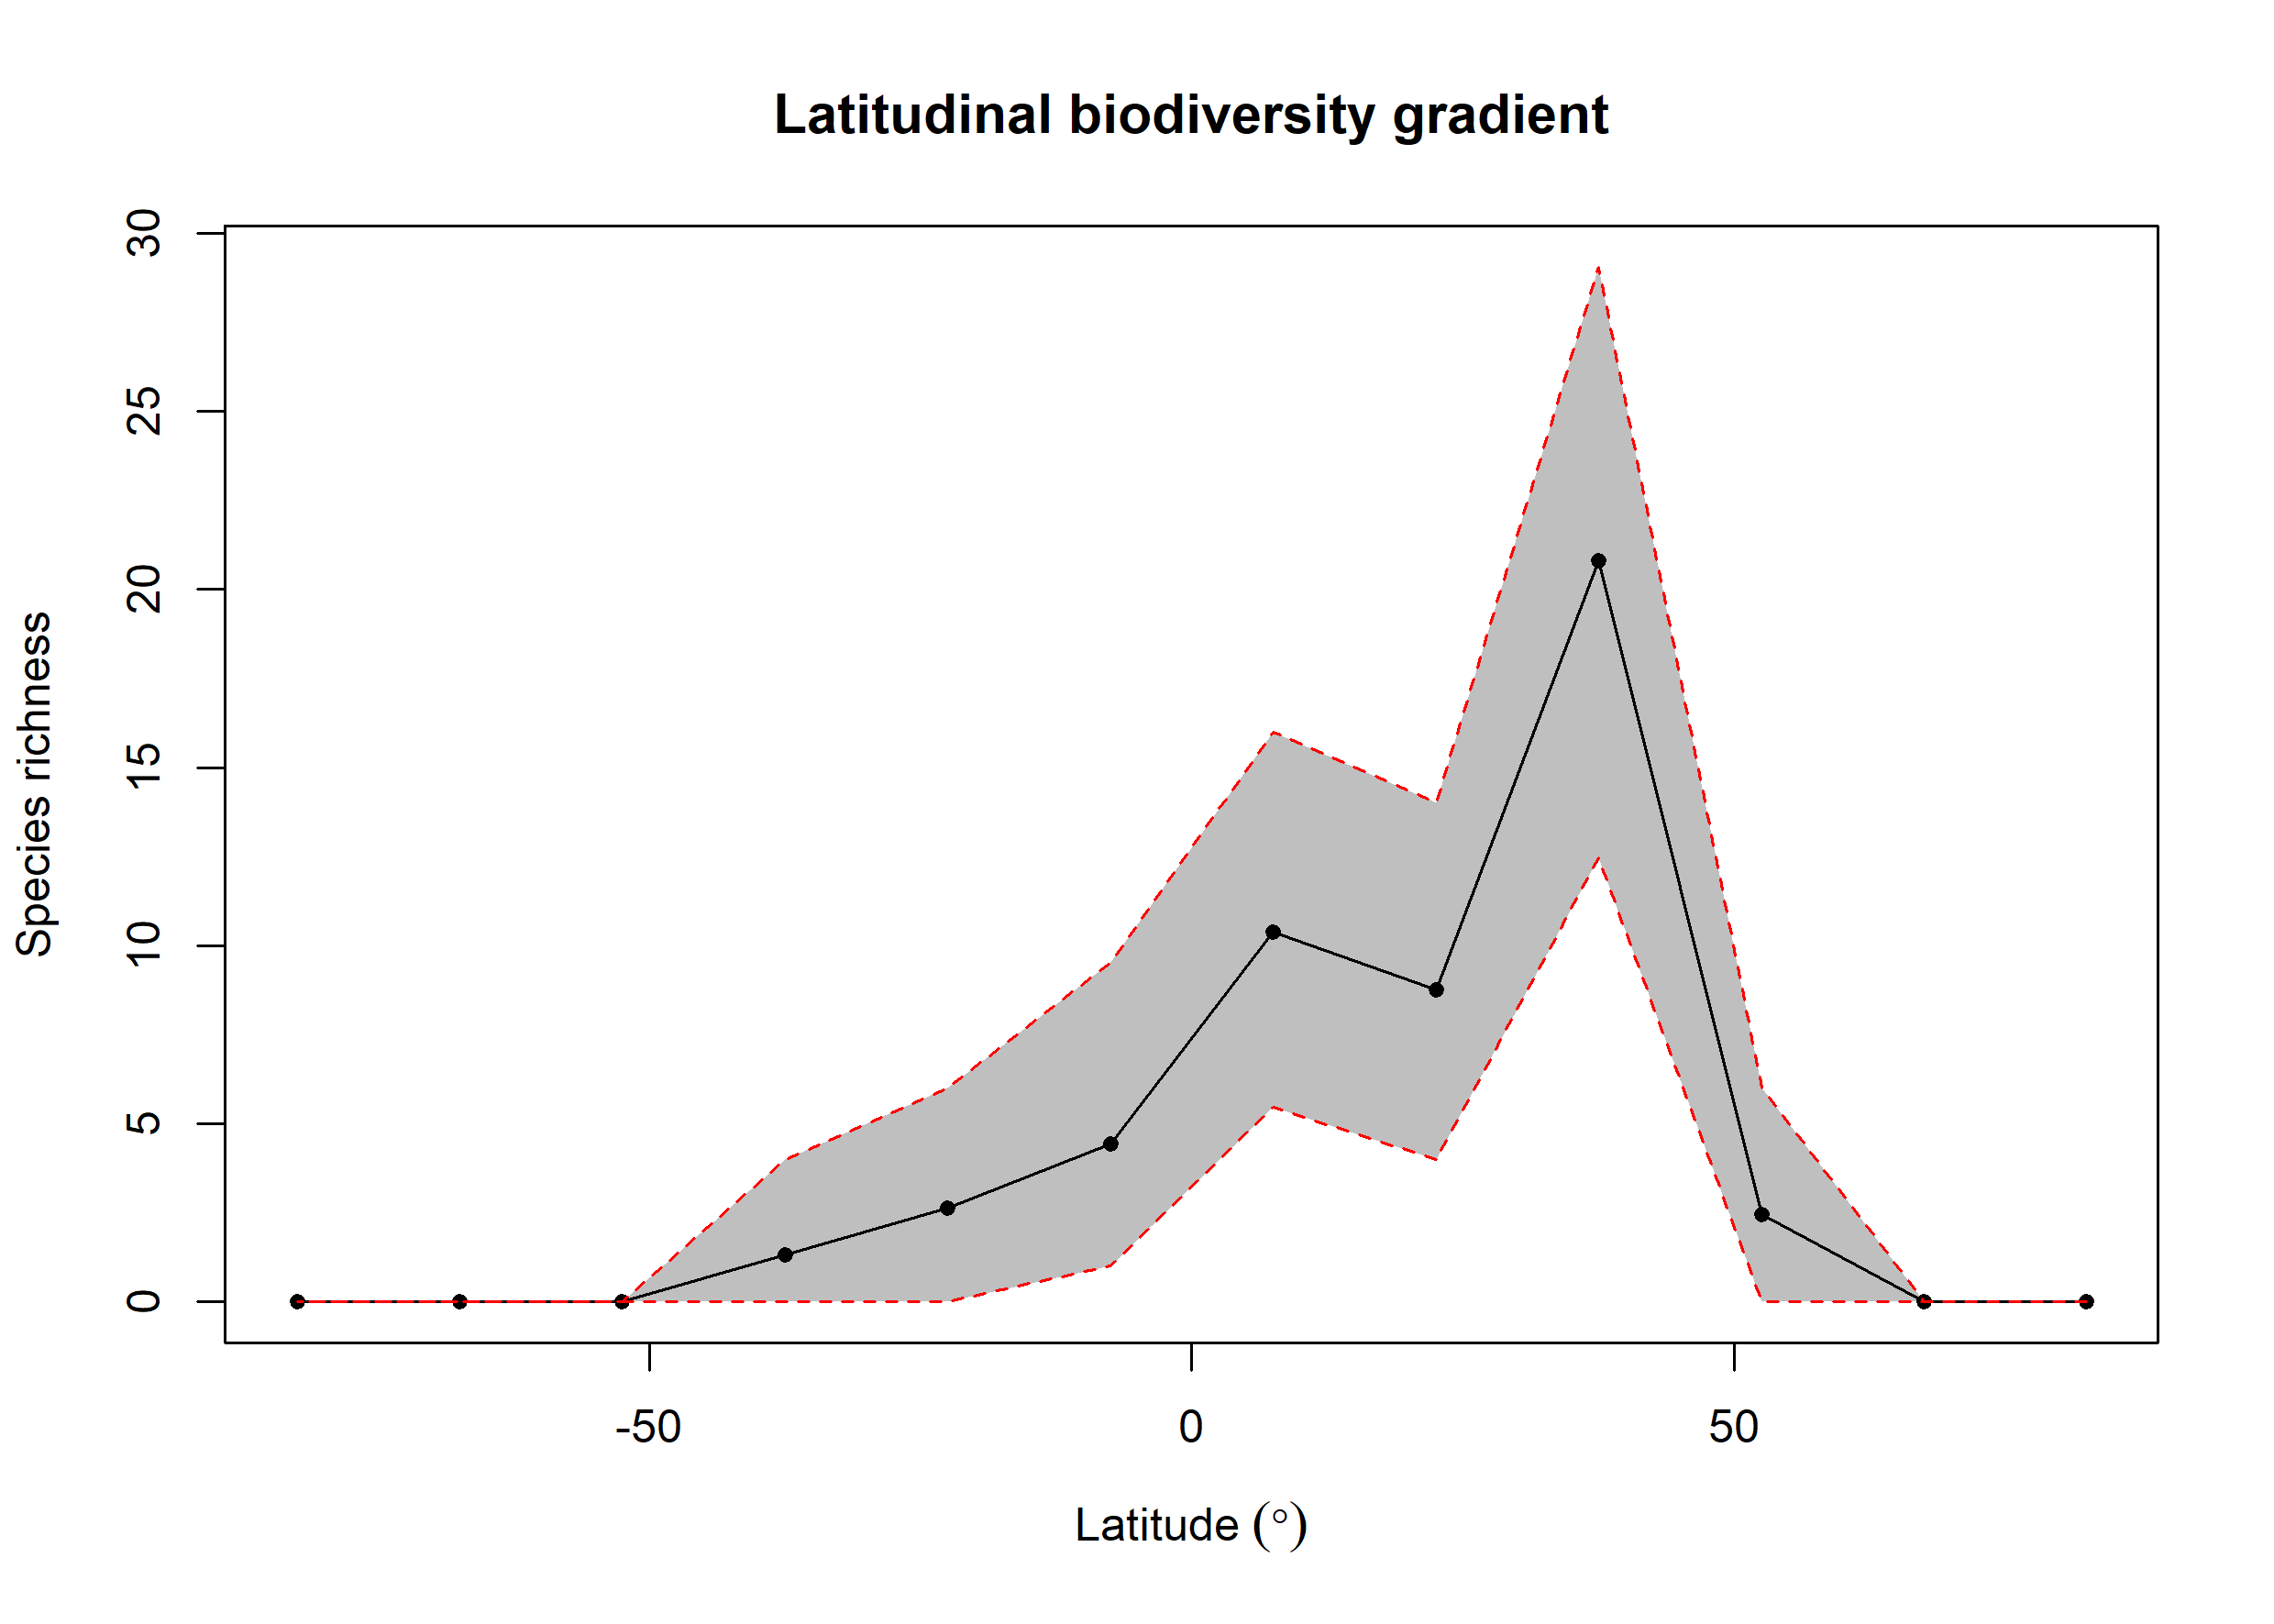

Values plotted in this chart, from the file beside it:
bin, max, min, mid, hemisphere, mean_richness, CI.Lower, CI.Upper
1, 90, 75, 82.5, N, 0, 0, 0
2, 75, 60, 67.5, N, 0, 0, 0
3, 60, 45, 52.5, N, 2.46, 0, 6
4, 45, 30, 37.5, N, 20.8, 12.47, 29.05
5, 30, 15, 22.5, N, 8.75, 4, 14
6, 15, 0, 7.5, N, 10.39, 5.475, 16
7, 0, -15, -7.5, S, 4.43, 1, 9.525
8, -15, -30, -22.5, S, 2.63, 0, 6
9, -30, -45, -37.5, S, 1.33, 0, 4
10, -45, -60, -52.5, S, 0, 0, 0
11, -60, -75, -67.5, S, 0, 0, 0
12, -75, -90, -82.5, S, 0, 0, 0
